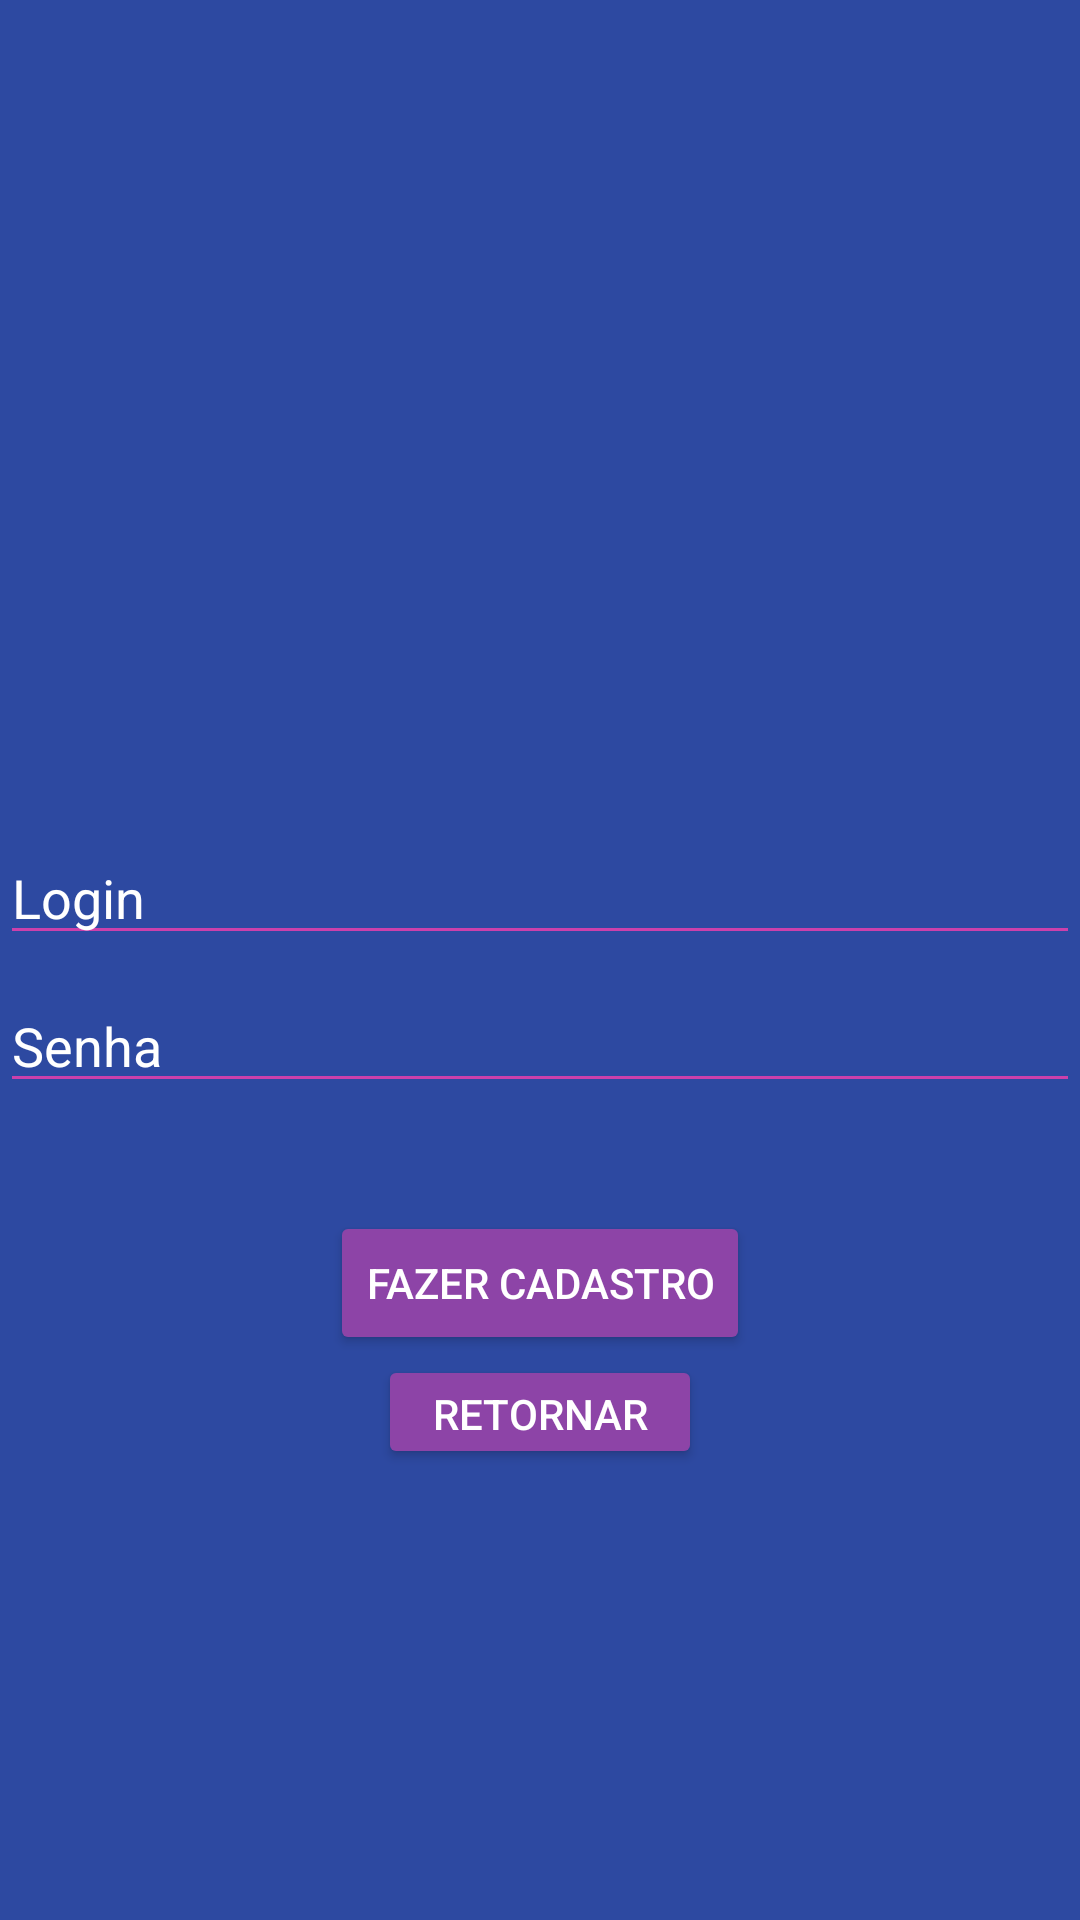

Layout XML and referenced resources for this Android screen:
<!-- AndroidManifest.xml: application theme Theme.GereciamentoEventos -->
<!-- res/layout/activity_tela_cadastro.xml -->
<?xml version="1.0" encoding="utf-8"?>
<android.support.constraint.ConstraintLayout xmlns:android="http://schemas.android.com/apk/res/android"
    xmlns:app="http://schemas.android.com/apk/res-auto"
    xmlns:tools="http://schemas.android.com/tools"
    android:layout_width="match_parent"
    android:layout_height="match_parent"
    android:background="#2d49a1"
    tools:context=".TelaCadastro">

    <ImageView
        android:id="@+id/imageView2"
        android:layout_width="163dp"
        android:layout_height="137dp"
        android:layout_marginTop="108dp"
        android:contentDescription="Ícone do aplicativo"
        android:src="@drawable/icon"
        app:layout_constraintEnd_toEndOf="parent"
        app:layout_constraintStart_toStartOf="parent"
        app:layout_constraintTop_toTopOf="parent" />

    <EditText
        android:id="@+id/edtreglogin"
        android:layout_width="0dp"
        android:layout_height="wrap_content"
        android:layout_marginTop="32dp"
        android:hint="Login"
        android:inputType="textPersonName"
        android:backgroundTint="#cc40ab"
        android:textColorHint="#ffffff"
        android:textColor="#ffffff"
        app:layout_constraintEnd_toEndOf="parent"
        app:layout_constraintHorizontal_bias="0.0"
        app:layout_constraintStart_toStartOf="parent"
        app:layout_constraintTop_toBottomOf="@id/imageView2" />

    <EditText
        android:id="@+id/edtregsenha"
        android:layout_width="0dp"
        android:layout_height="wrap_content"
        android:layout_marginTop="8dp"
        android:hint="Senha"
        android:inputType="textPassword"
        android:backgroundTint="#cc40ab"
        android:textColorHint="#ffffff"
        android:textColor="#ffffff"
        app:layout_constraintTop_toBottomOf="@id/edtreglogin"
        app:layout_constraintStart_toStartOf="parent"
        app:layout_constraintEnd_toEndOf="parent" />

    <Button
        android:id="@+id/btregregistrar"
        android:layout_width="wrap_content"
        android:layout_height="wrap_content"
        android:layout_marginTop="36dp"
        android:text="Fazer Cadastro"
        android:backgroundTint="#8d44a7"
        android:textColor="#ffffff"
        app:layout_constraintEnd_toEndOf="parent"
        app:layout_constraintStart_toStartOf="parent"
        app:layout_constraintTop_toBottomOf="@id/edtregsenha" />

    <Button
        android:id="@+id/btregretornar"
        android:layout_width="108dp"
        android:layout_height="38dp"
        android:text="Retornar"
        android:backgroundTint="#8d44a7"
        android:textColor="#ffffff"
        app:layout_constraintEnd_toEndOf="parent"
        app:layout_constraintStart_toStartOf="parent"
        app:layout_constraintTop_toBottomOf="@id/btregregistrar" />
</android.support.constraint.ConstraintLayout>
<!-- resources referenced by this layout -->
<resources>
  <style name="Theme.GereciamentoEventos" parent="Theme.AppCompat.Light.DarkActionBar">
          
          <item name="colorPrimary">@color/purple_500</item>
          <item name="colorPrimaryDark">@color/purple_700</item>
          <item name="colorAccent">@color/teal_200</item>
          
      </style>
  <!-- not gathered from this repository: default colours our renderer supplied (Android Studio template values) -->
  <color name="purple_500">#FF6200EE</color>
  <color name="purple_700">#FF3700B3</color>
  <color name="teal_200">#FF03DAC5</color>
</resources>
